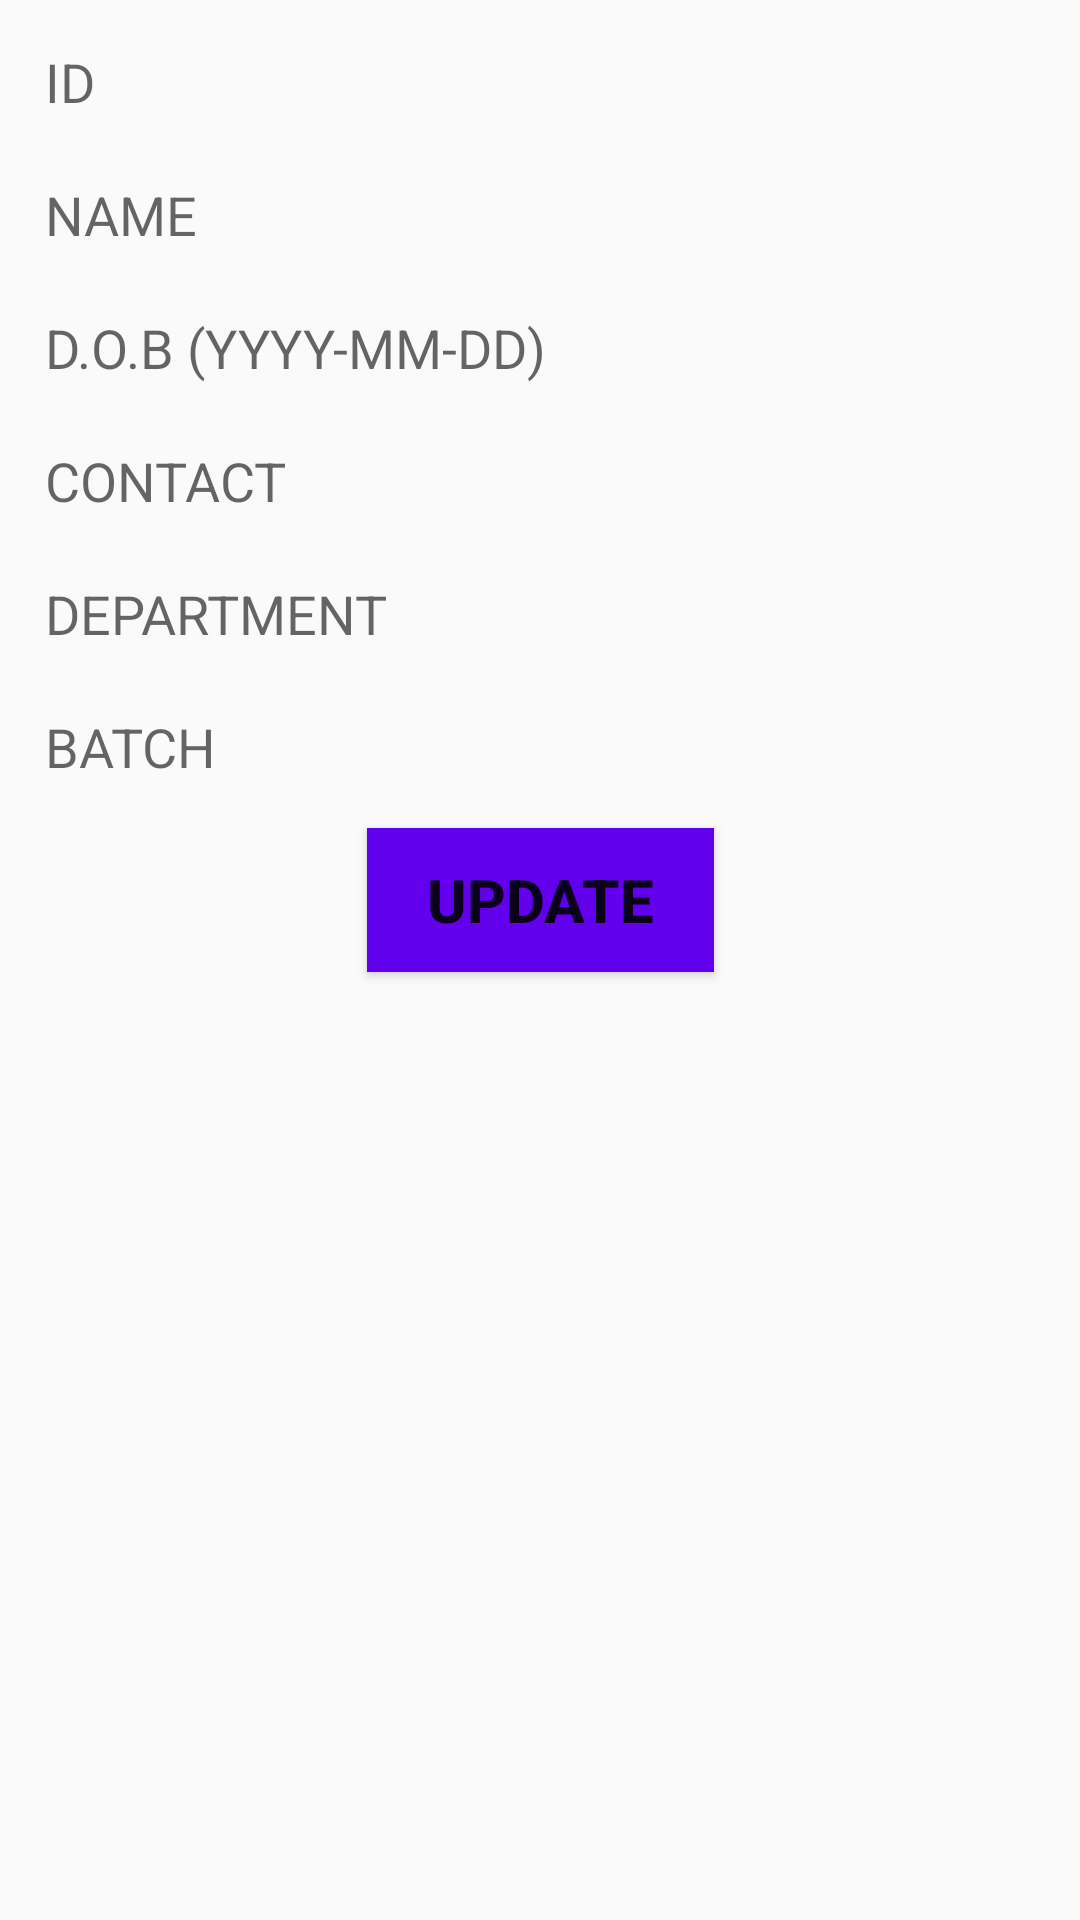

Produce the Android XML layout that renders to this screen, including the resource entries it uses.
<!-- AndroidManifest.xml: application theme Theme.Design.Light.NoActionBar -->
<!-- res/layout/activity_update_student_record.xml -->
<?xml version="1.0" encoding="utf-8"?>
<androidx.constraintlayout.widget.ConstraintLayout
    xmlns:android="http://schemas.android.com/apk/res/android"
    xmlns:app="http://schemas.android.com/apk/res-auto"
    xmlns:tools="http://schemas.android.com/tools"
    android:layout_width="match_parent"
    android:layout_height="match_parent"
    tools:context=".admin.UpdateStudentRecordActivity">

    <EditText
        android:id="@+id/et_student_id"
        android:layout_width="0dp"
        android:layout_height="wrap_content"
        android:layout_margin="10dp"
        android:padding="5dp"
        android:background="@android:color/transparent"
        android:hint="ID"
        android:textAllCaps="true"
        app:layout_constraintTop_toTopOf="parent"
        app:layout_constraintStart_toStartOf="parent"
        app:layout_constraintEnd_toEndOf="parent"/>

    <EditText
        android:id="@+id/et_student_name"
        android:layout_width="0dp"
        android:layout_height="wrap_content"
        android:layout_margin="10dp"
        android:padding="5dp"
        android:textAllCaps="true"
        android:background="@android:color/transparent"
        android:hint="NAME"
        app:layout_constraintTop_toBottomOf="@id/et_student_id"
        app:layout_constraintStart_toStartOf="parent"
        app:layout_constraintEnd_toEndOf="parent"/>

    <EditText
        android:id="@+id/et_dob"
        android:layout_width="0dp"
        android:layout_height="wrap_content"
        android:layout_margin="10dp"
        android:padding="5dp"
        android:background="@android:color/transparent"
        android:hint="D.O.B (YYYY-MM-DD)"
        app:layout_constraintTop_toBottomOf="@id/et_student_name"
        app:layout_constraintStart_toStartOf="parent"
        app:layout_constraintEnd_toEndOf="parent"/>

    <EditText
        android:id="@+id/et_contact"
        android:layout_width="0dp"
        android:layout_height="wrap_content"
        android:layout_margin="10dp"
        android:padding="5dp"
        android:background="@android:color/transparent"
        android:hint="CONTACT"
        android:textAllCaps="true"
        app:layout_constraintTop_toBottomOf="@id/et_dob"
        app:layout_constraintStart_toStartOf="parent"
        app:layout_constraintEnd_toEndOf="parent"/>

    <EditText
        android:id="@+id/et_department"
        android:layout_width="0dp"
        android:layout_height="wrap_content"
        android:layout_margin="10dp"
        android:padding="5dp"
        android:textAllCaps="true"
        android:background="@android:color/transparent"
        android:hint="DEPARTMENT"
        app:layout_constraintTop_toBottomOf="@id/et_contact"
        app:layout_constraintStart_toStartOf="parent"
        app:layout_constraintEnd_toEndOf="parent"/>

    <EditText
        android:id="@+id/et_batch"
        android:layout_width="0dp"
        android:layout_height="wrap_content"
        android:layout_margin="10dp"
        android:padding="5dp"
        android:background="@android:color/transparent"
        android:hint="BATCH"
        android:textAllCaps="true"
        app:layout_constraintTop_toBottomOf="@id/et_department"
        app:layout_constraintStart_toStartOf="parent"
        app:layout_constraintEnd_toEndOf="parent"/>

    <Button
        android:id="@+id/btn_update"
        android:layout_width="wrap_content"
        android:layout_height="wrap_content"
        android:background="@color/colorPrimary"
        android:textStyle="bold"
        android:text="UPDATE"
        android:paddingHorizontal="20dp"
        android:textSize="20dp"
        android:layout_margin="10dp"
        app:layout_constraintTop_toBottomOf="@id/et_batch"
        app:layout_constraintStart_toStartOf="parent"
        app:layout_constraintEnd_toEndOf="parent"/>


</androidx.constraintlayout.widget.ConstraintLayout>
<!-- resources referenced by this layout -->
<resources>

  <!-- not gathered from this repository: default colours our renderer supplied (Android Studio template values) -->
  <color name="colorPrimary">#FF6200EE</color>
</resources>
